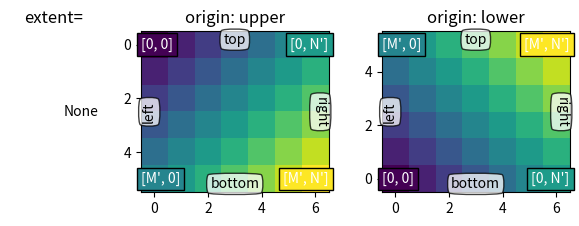

The script that saved this image:
import numpy as np
import matplotlib.pyplot as plt
from matplotlib.gridspec import GridSpec


def index_to_coordinate(index, extent, origin):
    """Return the pixel center of an index."""
    left, right, bottom, top = extent

    hshift = 0.5 * np.sign(right - left)
    left, right = left + hshift, right - hshift
    vshift = 0.5 * np.sign(top - bottom)
    bottom, top = bottom + vshift, top - vshift

    if origin == 'upper':
        bottom, top = top, bottom

    return {
        "[0, 0]": (left, bottom),
        "[M', 0]": (left, top),
        "[0, N']": (right, bottom),
        "[M', N']": (right, top),
    }[index]


def get_index_label_pos(index, extent, origin, inverted_xindex):
    """
    Return the desired position and horizontal alignment of an index label.
    """
    if extent is None:
        extent = lookup_extent(origin)
    left, right, bottom, top = extent
    x, y = index_to_coordinate(index, extent, origin)

    is_x0 = index[-2:] == "0]"
    halign = 'left' if is_x0 ^ inverted_xindex else 'right'
    hshift = 0.5 * np.sign(left - right)
    x += hshift * (1 if is_x0 else -1)
    return x, y, halign


def get_color(index, data, cmap):
    """Return the data color of an index."""
    val = {
        "[0, 0]": data[0, 0],
        "[0, N']": data[0, -1],
        "[M', 0]": data[-1, 0],
        "[M', N']": data[-1, -1],
    }[index]
    return cmap(val / data.max())


def lookup_extent(origin):
    """Return extent for label positioning when not given explicitly."""
    if origin == 'lower':
        return (-0.5, 6.5, -0.5, 5.5)
    else:
        return (-0.5, 6.5, 5.5, -0.5)


def set_extent_None_text(ax):
    ax.text(3, 2.5, 'equals\nextent=None', size='large',
            ha='center', va='center', color='w')


def plot_imshow_with_labels(ax, data, extent, origin, xlim, ylim):
    """Actually run ``imshow()`` and add extent and index labels."""
    im = ax.imshow(data, origin=origin, extent=extent)

    # extent labels (left, right, bottom, top)
    left, right, bottom, top = im.get_extent()
    if xlim is None or top > bottom:
        upper_string, lower_string = 'top', 'bottom'
    else:
        upper_string, lower_string = 'bottom', 'top'
    if ylim is None or left < right:
        port_string, starboard_string = 'left', 'right'
        inverted_xindex = False
    else:
        port_string, starboard_string = 'right', 'left'
        inverted_xindex = True
    bbox_kwargs = {'fc': 'w', 'alpha': .75, 'boxstyle': "round4"}
    ann_kwargs = {'xycoords': 'axes fraction',
                  'textcoords': 'offset points',
                  'bbox': bbox_kwargs}
    ax.annotate(upper_string, xy=(.5, 1), xytext=(0, -1),
                ha='center', va='top', **ann_kwargs)
    ax.annotate(lower_string, xy=(.5, 0), xytext=(0, 1),
                ha='center', va='bottom', **ann_kwargs)
    ax.annotate(port_string, xy=(0, .5), xytext=(1, 0),
                ha='left', va='center', rotation=90,
                **ann_kwargs)
    ax.annotate(starboard_string, xy=(1, .5), xytext=(-1, 0),
                ha='right', va='center', rotation=-90,
                **ann_kwargs)
    ax.set_title('origin: {origin}'.format(origin=origin))

    # index labels
    for index in ["[0, 0]", "[0, N']", "[M', 0]", "[M', N']"]:
        tx, ty, halign = get_index_label_pos(index, extent, origin,
                                             inverted_xindex)
        facecolor = get_color(index, data, im.get_cmap())
        ax.text(tx, ty, index, color='white', ha=halign, va='center',
                bbox={'boxstyle': 'square', 'facecolor': facecolor})
    if xlim:
        ax.set_xlim(*xlim)
    if ylim:
        ax.set_ylim(*ylim)


def generate_imshow_demo_grid(extents, xlim=None, ylim=None):
    N = len(extents)
    fig = plt.figure(tight_layout=True)
    fig.set_size_inches(6, N * (11.25) / 5)
    gs = GridSpec(N, 5, figure=fig)

    columns = {'label': [fig.add_subplot(gs[j, 0]) for j in range(N)],
               'upper': [fig.add_subplot(gs[j, 1:3]) for j in range(N)],
               'lower': [fig.add_subplot(gs[j, 3:5]) for j in range(N)]}
    x, y = np.ogrid[0:6, 0:7]
    data = x + y

    for origin in ['upper', 'lower']:
        for ax, extent in zip(columns[origin], extents):
            plot_imshow_with_labels(ax, data, extent, origin, xlim, ylim)

    for ax, extent in zip(columns['label'], extents):
        text_kwargs = {'ha': 'right',
                       'va': 'center',
                       'xycoords': 'axes fraction',
                       'xy': (1, .5)}
        if extent is None:
            ax.annotate('None', **text_kwargs)
            ax.set_title('extent=')
        else:
            left, right, bottom, top = extent
            text = ('left: {left:0.1f}\nright: {right:0.1f}\n' +
                    'bottom: {bottom:0.1f}\ntop: {top:0.1f}\n').format(
                        left=left, right=right, bottom=bottom, top=top)

            ax.annotate(text, **text_kwargs)
        ax.axis('off')
    return columns


generate_imshow_demo_grid(extents=[None])
plt.show()